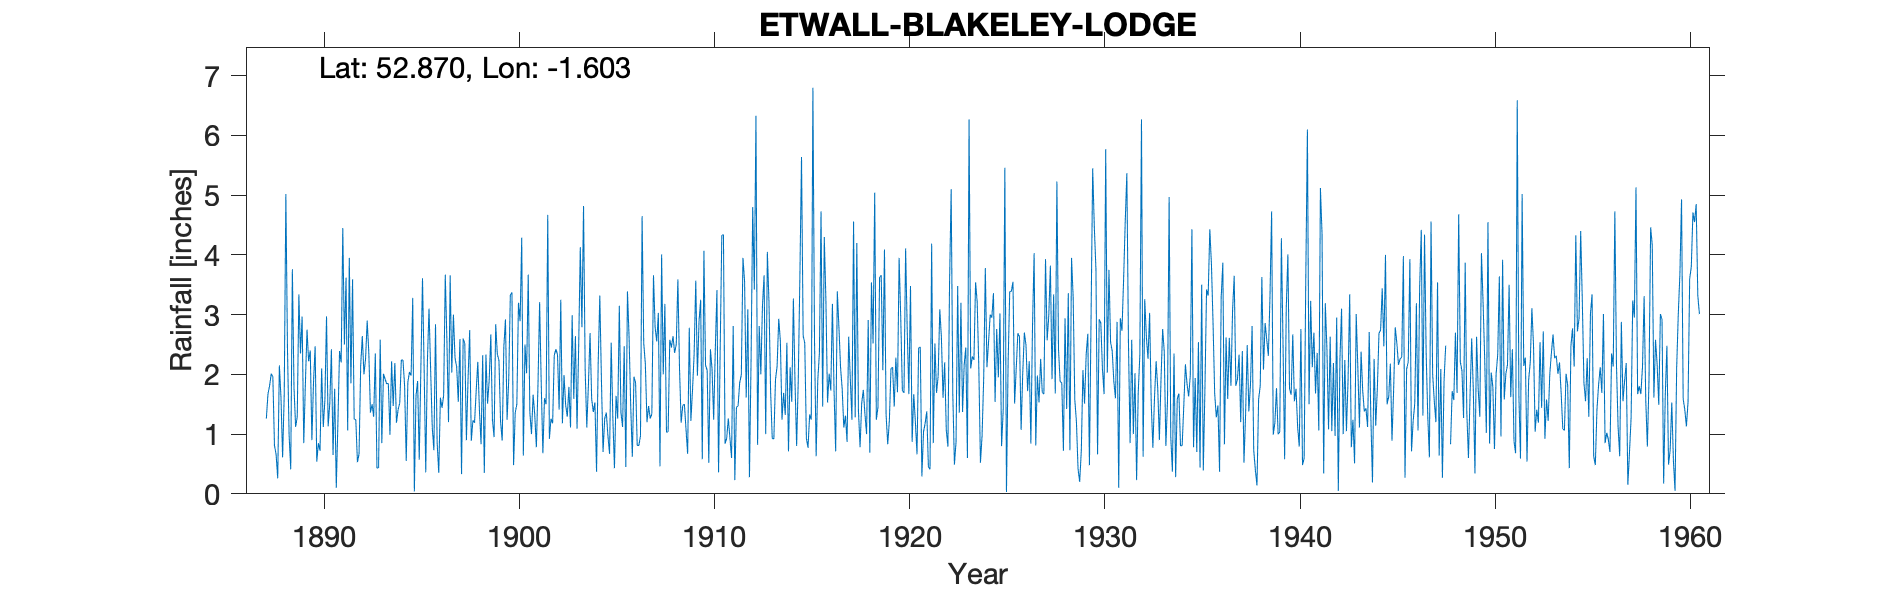

Values plotted in this chart, from the file beside it:
ETWALL-BLAKELEY-LODGE, , , , , , , , , , , , , , , , , , , , , , , 
Grid ref, SK268304, Long, -1.603, Lat, 52.87, Elevation, 189, ft., , , , , , , , , , , , , , , 
Station no, 2650, , , , , , , , , , , , , , , , , , , , , , 
, 1880, 1881, 1882, 1883, 1884, 1885, 1886, 1887, 1888, 1889, 1890, 1891, 1892, 1893, 1894, 1895, 1896, 1897, 1898, 1899, 1900, 1901, 1902
January, , , , , , , , , 0.66, 1.12, 2.47, 1.76, 1.25, 1.29, 1.47, 3.28, 1.11, 2.03, 0.89, 2.67, 3.33, 1.36, 0.92
February, , , , , , , , , 0.26, 1.29, 0.54, 0.1, 1.24, 2.35, 2.19, 0.04, 0.73, 3, 1.23, 1.24, 3.37, 1, 1.26
March, , , , , , , , , 2.15, 3.34, 0.85, 1.2, 0.53, 0.43, 1.19, 1.64, 2.84, 2.27, 1.19, 0.95, 0.48, 1.66, 1.18
April, , , , , , , , , 1.62, 2.35, 0.72, 2.39, 0.67, 0.44, 1.41, 1.89, 0.86, 2.13, 1.72, 2.84, 1.36, 1.33, 2.32
May, , , , , , , , , 0.61, 2.97, 2.1, 2.2, 2.15, 2.58, 1.52, 0.57, 0.35, 1.54, 2.21, 2.34, 1.5, 0.78, 2.42
June, , , , , , , , , 1.66, 0.85, 1.12, 4.45, 2.64, 0.85, 2.24, 2.11, 1.61, 2.59, 1.4, 2.23, 3.2, 1.83, 2.33
July, , , , , , , , 1.26, 5.02, 1.84, 1.57, 2.5, 2, 2.01, 2.24, 3.61, 1.44, 0.33, 0.83, 1.21, 2.89, 3.21, 1.41
August, , , , , , , , 1.67, 2.41, 2.75, 2.97, 3.62, 2.26, 1.92, 1.81, 2.11, 1.65, 2.6, 2.32, 0.89, 4.29, 1.83, 3.25
September, , , , , , , , 1.81, 0.98, 2.22, 1.13, 1.06, 2.9, 1.84, 0.55, 0.36, 3.67, 2.52, 0.35, 2.46, 0.64, 0.68, 1.18
October, , , , , , , , 2.01, 0.41, 2.4, 1.51, 3.95, 2.36, 1.85, 1.87, 2.21, 2.57, 0.9, 2.33, 2.92, 2.5, 1.6, 1.99
November, , , , , , , , 1.96, 3.76, 0.9, 2.42, 1.85, 1.36, 0.99, 2.04, 3.1, 1.2, 1.92, 1.51, 1.24, 2.02, 1.5, 1.49
December, , , , , , , , 0.81, 1.78, 1.87, 0.65, 3.59, 1.5, 2.22, 1.98, 2.08, 3.66, 2.74, 1.9, 1.91, 3.67, 4.67, 1.29
Total, , , , , , , , , 21.32, 23.9, 18.05, 28.67, 20.86, 18.77, 20.51, 23, 21.69, 24.57, 17.88, 22.9, 29.25, 21.45, 21.04
NGR is from 1950s record sheet and is Bl…, , , , , , , , , , , , , , , , , , , , , , , 
